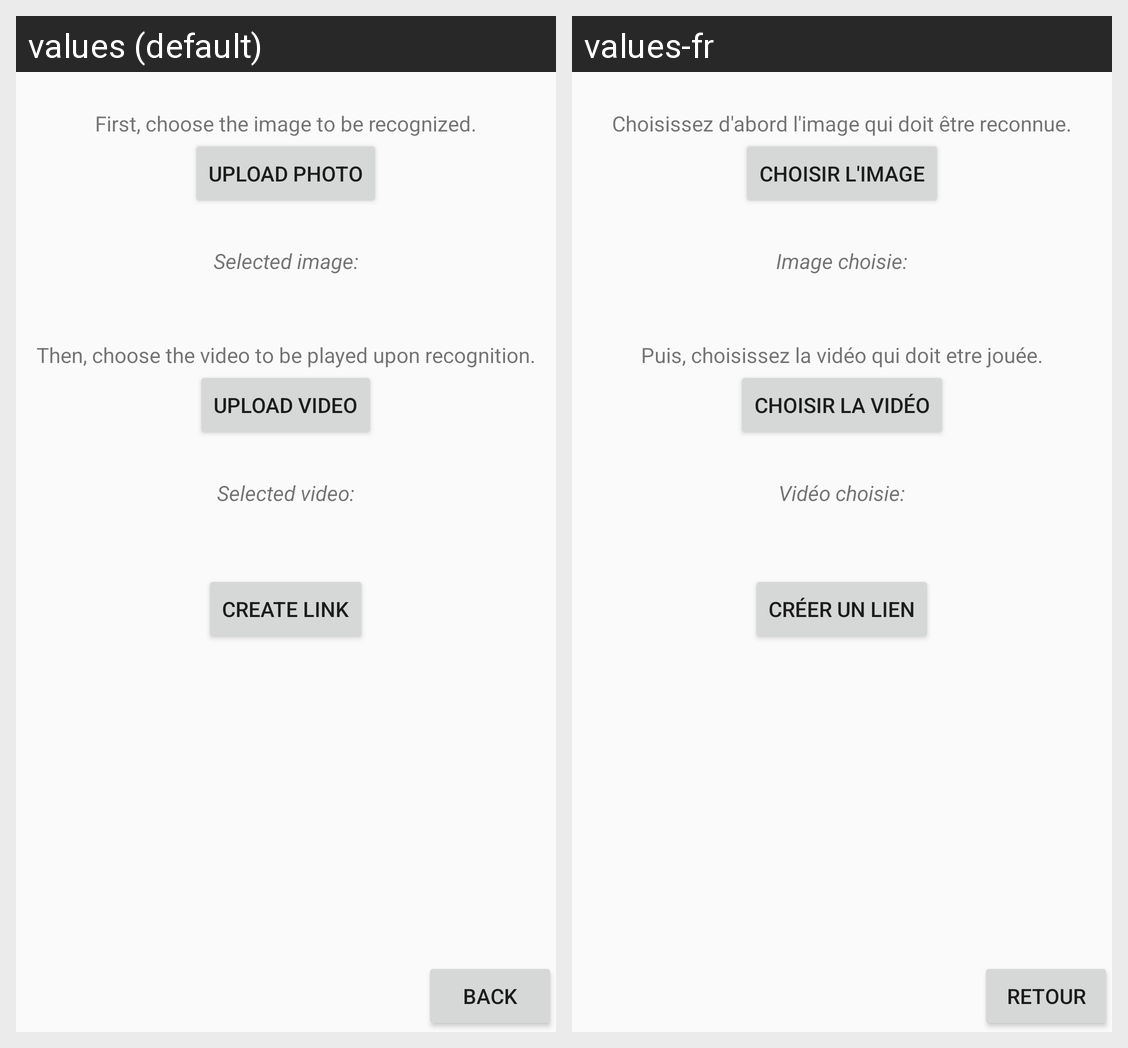

This grid shows one Android layout under two languages. Give, for every string resource on the screen, its name, the default text and each shown locale's text.
Android screen res/layout/content_create_link_page.xml rendered under 2 locales, left to right: values (default), values-fr. Device: Nexus 5 (rendered at 1080×1920; each locale shown at half size, 540×960, under a caption strip naming it); theme AppTheme.
Strings drawn on this screen, with the default value and each locale's value (text and hints the layout hard-codes, and strings that could not be matched under every locale, appear in the picture but are not listed):

lpc3_upload_photo
  values: First, choose the image to be recognized.
  values-fr: Choisissez d'abord l'image qui doit être reconnue.

lpc3_button_photo
  values: Upload Photo
  values-fr: Choisir l'image

lpc3_selected_image
  values: Selected image:
  values-fr: Image choisie:

lpc3_upload_video
  values: Then, choose the video to be played upon recognition.
  values-fr: Puis, choisissez la vidéo qui doit etre jouée.

lpc3_button_video
  values: Upload Video
  values-fr: Choisir la vidéo

lpc3_selected_video
  values: Selected video:
  values-fr: Vidéo choisie:

lpc3_button_create
  values: Create Link
  values-fr: Créer un lien

button_back
  values: Back
  values-fr: Retour
